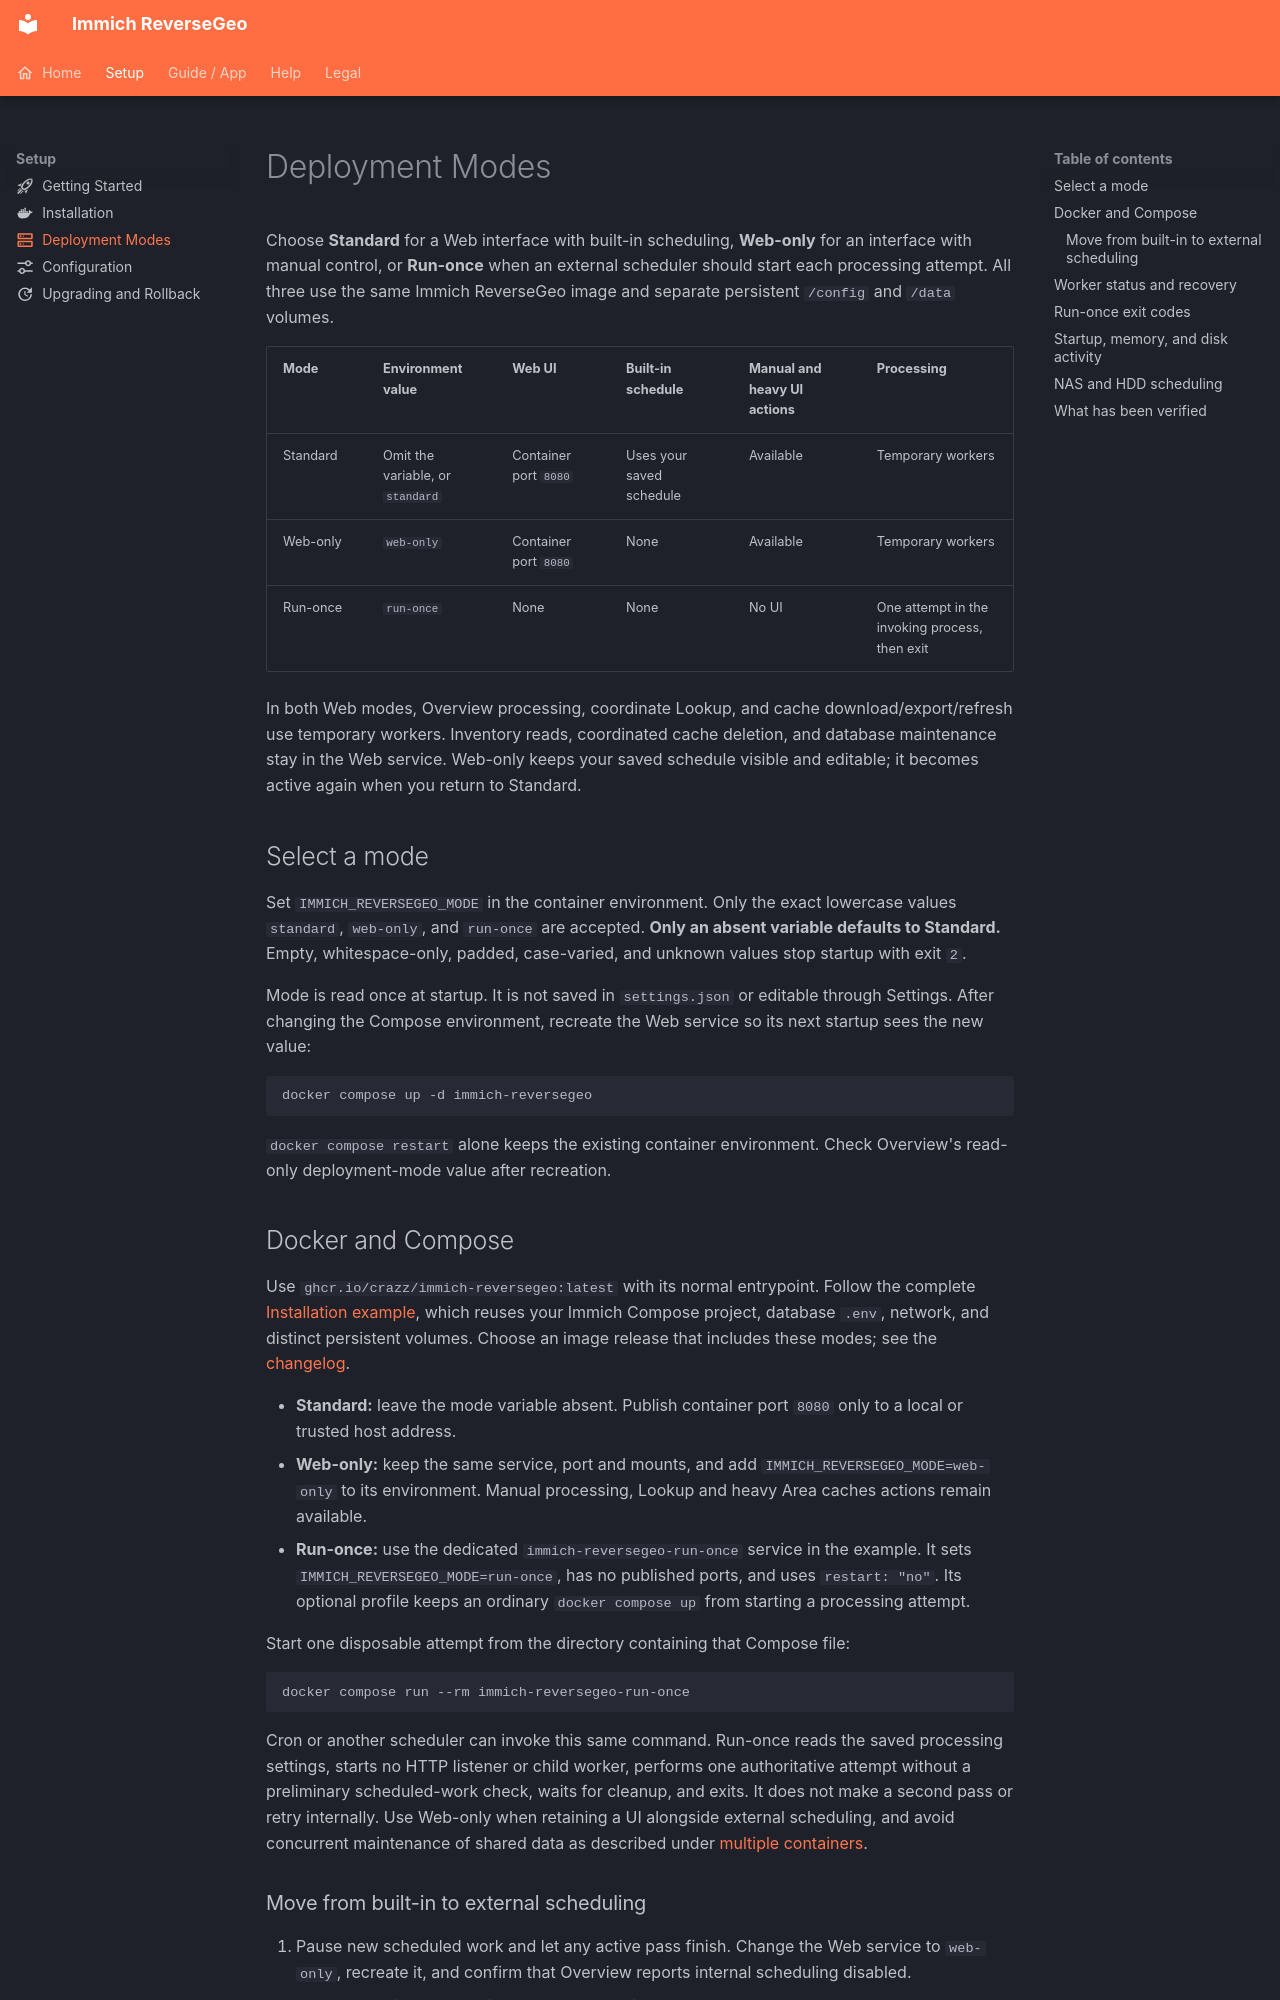

repository: crazz/immich-reversegeo · page: deployment-modes/index.html · generator: mkdocs

---
icon: material/server-outline
---

# Deployment Modes

Choose **Standard** for a Web interface with built-in scheduling, **Web-only** for an interface with manual control, or **Run-once** when an external scheduler should start each processing attempt. All three use the same Immich ReverseGeo image and separate persistent `/config` and `/data` volumes.

| Mode | Environment value | Web UI | Built-in schedule | Manual and heavy UI actions | Processing |
|---|---|---|---|---|---|
| Standard | Omit the variable, or `standard` | Container port `8080` | Uses your saved schedule | Available | Temporary workers |
| Web-only | `web-only` | Container port `8080` | None | Available | Temporary workers |
| Run-once | `run-once` | None | None | No UI | One attempt in the invoking process, then exit |

In both Web modes, Overview processing, coordinate Lookup, and cache download/export/refresh use temporary workers. Inventory reads, coordinated cache deletion, and database maintenance stay in the Web service. Web-only keeps your saved schedule visible and editable; it becomes active again when you return to Standard.

## Select a mode

Set `IMMICH_REVERSEGEO_MODE` in the container environment. Only the exact lowercase values `standard`, `web-only`, and `run-once` are accepted. **Only an absent variable defaults to Standard.** Empty, whitespace-only, padded, case-varied, and unknown values stop startup with exit `2`.

Mode is read once at startup. It is not saved in `settings.json` or editable through Settings. After changing the Compose environment, recreate the Web service so its next startup sees the new value:

```sh
docker compose up -d immich-reversegeo
```

`docker compose restart` alone keeps the existing container environment. Check Overview's read-only deployment-mode value after recreation.

## Docker and Compose

Use `ghcr.io/crazz/immich-reversegeo:latest` with its normal entrypoint. Follow the complete [Installation example](./installation.md#preferred-setup), which reuses your Immich Compose project, database `.env`, network, and distinct persistent volumes. Choose an image release that includes these modes; see the [changelog](./changelog.md).

- **Standard:** leave the mode variable absent. Publish container port `8080` only to a local or trusted host address.
- **Web-only:** keep the same service, port and mounts, and add `IMMICH_REVERSEGEO_MODE=web-only` to its environment. Manual processing, Lookup and heavy Area caches actions remain available.
- **Run-once:** use the dedicated `immich-reversegeo-run-once` service in the example. It sets `IMMICH_REVERSEGEO_MODE=run-once`, has no published ports, and uses `restart: "no"`. Its optional profile keeps an ordinary `docker compose up` from starting a processing attempt.

Start one disposable attempt from the directory containing that Compose file:

```sh
docker compose run --rm immich-reversegeo-run-once
```

Cron or another scheduler can invoke this same command. Run-once reads the saved processing settings, starts no HTTP listener or child worker, performs one authoritative attempt without a preliminary scheduled-work check, waits for cleanup, and exits. It does not make a second pass or retry internally. Use Web-only when retaining a UI alongside external scheduling, and avoid concurrent maintenance of shared data as described under [multiple containers](./architecture.md#worker-jobs-and-multiple-containers).
